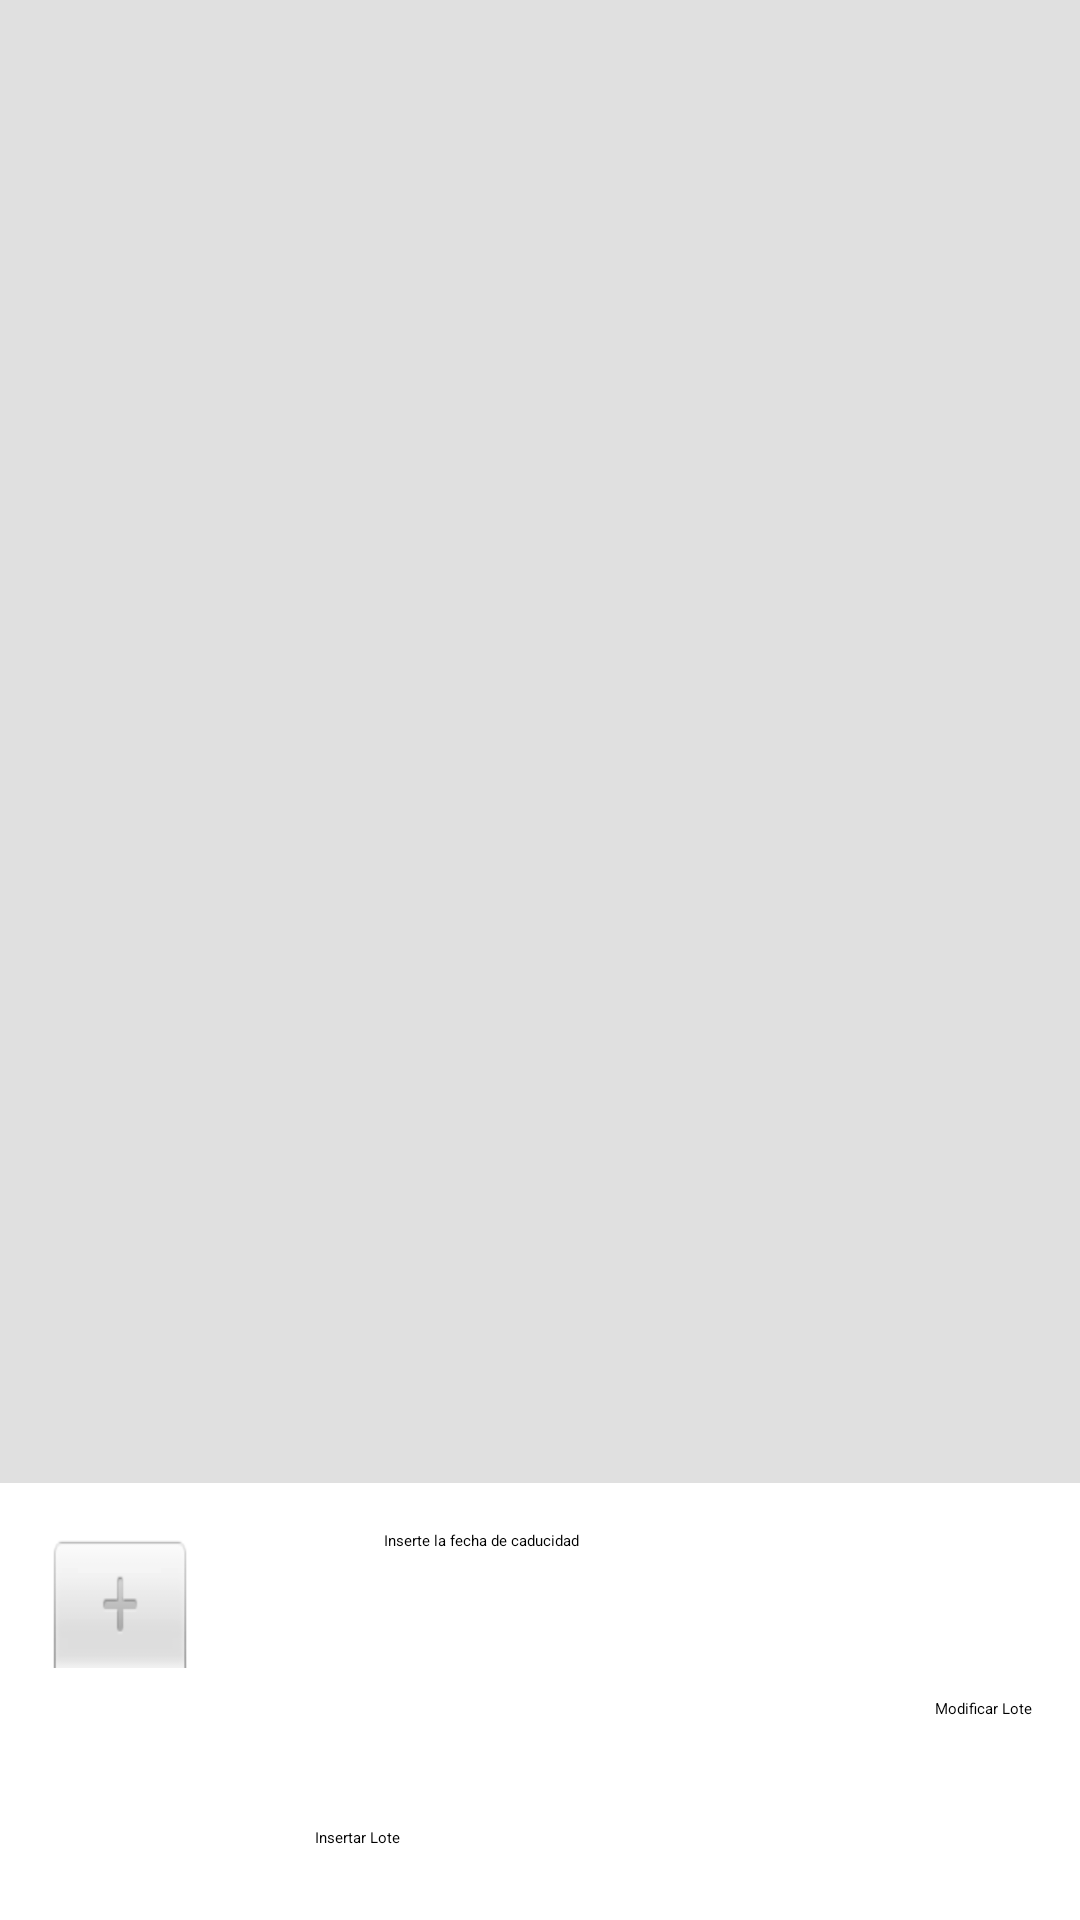

Layout XML and referenced resources for this Android screen:
<!-- AndroidManifest.xml: application theme Theme.Base -->
<!-- res/layout/activity_2.xml -->
<?xml version="1.0" encoding="utf-8"?>
<androidx.constraintlayout.widget.ConstraintLayout xmlns:android="http://schemas.android.com/apk/res/android"
    xmlns:app="http://schemas.android.com/apk/res-auto"
    xmlns:tools="http://schemas.android.com/tools"
    android:layout_width="match_parent"
    android:layout_height="match_parent"
    tools:context=".MainActivity">

    <TableLayout
        android:id="@+id/tlTabla"
        android:layout_width="392dp"
        android:layout_height="546dp"
        android:layout_marginStart="8dp"
        android:layout_marginLeft="8dp"
        android:layout_marginEnd="8dp"
        android:layout_marginRight="8dp"
        android:layout_marginBottom="16dp"
        android:background="#E0E0E0"
        android:padding="5dp"
        android:stretchColumns="1"
        app:layout_constraintBottom_toTopOf="@+id/editTextDate"
        app:layout_constraintEnd_toEndOf="parent"
        app:layout_constraintStart_toStartOf="parent">

    </TableLayout>

    <EditText
        android:id="@+id/editTextDate"
        android:layout_width="232dp"
        android:layout_height="40dp"
        android:layout_marginStart="64dp"
        android:layout_marginLeft="64dp"
        android:layout_marginBottom="90dp"
        android:ems="10"
        android:hint="Inserte la fecha de caducidad"
        android:inputType="date"
        app:layout_constraintBottom_toBottomOf="parent"
        app:layout_constraintStart_toEndOf="@+id/editTextNumberDecimal" />

    <Button
        android:id="@+id/ins"
        android:layout_width="wrap_content"
        android:layout_height="wrap_content"
        android:layout_marginStart="16dp"
        android:layout_marginLeft="16dp"
        android:layout_marginTop="83dp"
        android:layout_marginEnd="8dp"
        android:layout_marginRight="8dp"
        android:layout_marginBottom="24dp"
        android:text="Insertar Lote"
        app:layout_constraintBottom_toBottomOf="parent"
        app:layout_constraintEnd_toEndOf="parent"
        app:layout_constraintHorizontal_bias="0.103"
        app:layout_constraintStart_toEndOf="@+id/editTextNumberDecimal"
        app:layout_constraintTop_toBottomOf="@+id/tlTabla"
        app:layout_constraintVertical_bias="1.0" />

    <NumberPicker
        android:id="@+id/editTextNumberDecimal"
        android:layout_width="48dp"
        android:layout_height="112dp"
        android:layout_marginStart="16dp"
        android:layout_marginLeft="16dp"
        android:layout_marginBottom="16dp"
        android:ems="10"
        android:hint="Inserta las unidades"
        android:inputType="numberDecimal"
        app:layout_constraintBottom_toBottomOf="parent"
        app:layout_constraintStart_toStartOf="parent" />

    <TextView
        android:id="@+id/textView3"
        android:layout_width="108dp"
        android:layout_height="41dp"
        android:layout_marginBottom="8dp"
        android:text="TextView"
        android:textSize="24sp"
        app:layout_constraintBottom_toTopOf="@+id/tlTabla"
        app:layout_constraintEnd_toEndOf="parent"
        app:layout_constraintHorizontal_bias="0.504"
        app:layout_constraintStart_toStartOf="parent"
        app:layout_constraintTop_toTopOf="parent"
        app:layout_constraintVertical_bias="0.68" />

    <Button
        android:id="@+id/btnMod"
        android:layout_width="wrap_content"
        android:layout_height="wrap_content"
        android:layout_marginStart="24dp"
        android:layout_marginLeft="24dp"
        android:layout_marginTop="72dp"
        android:layout_marginEnd="16dp"
        android:layout_marginRight="16dp"
        android:text="Modificar Lote"
        app:layout_constraintEnd_toEndOf="parent"
        app:layout_constraintHorizontal_bias="1.0"
        app:layout_constraintStart_toEndOf="@+id/ins"
        app:layout_constraintTop_toBottomOf="@+id/tlTabla" />

</androidx.constraintlayout.widget.ConstraintLayout>
<!-- resources referenced by this layout -->
<resources>

</resources>
